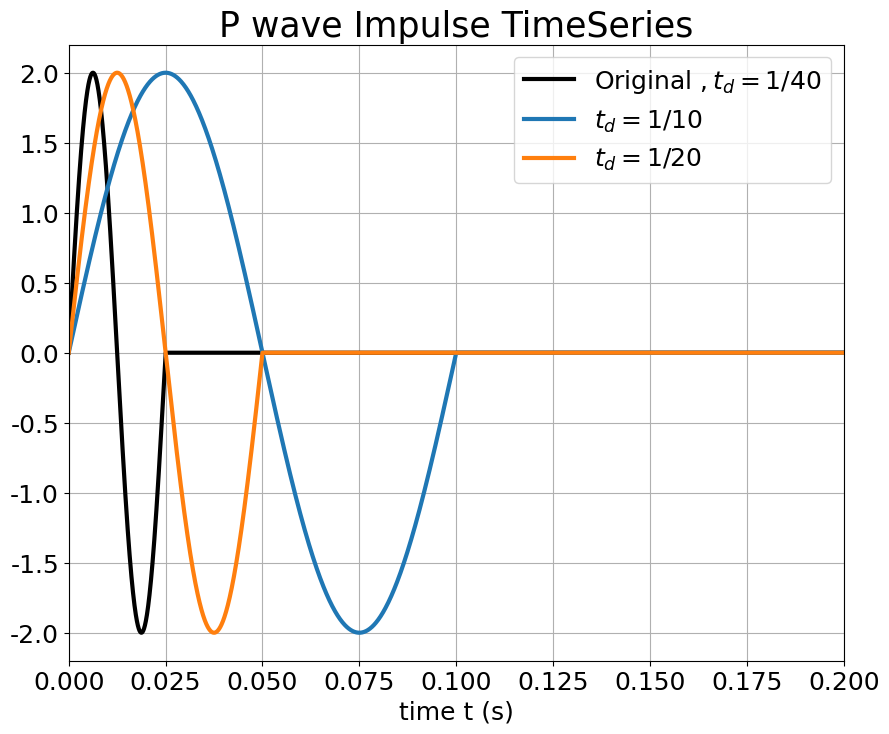
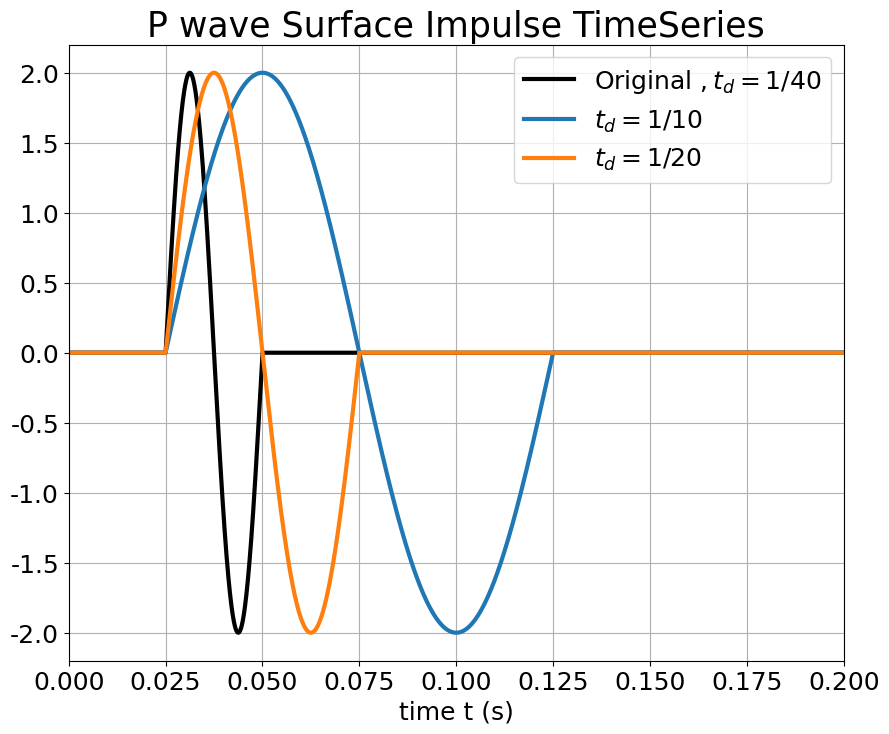

Write the Python code that produced these figures, in order.
# -*- coding: utf-8 -*-
"""
Created on Sun Jan  8 15:45:04 2023

[redacted]
"""
##use for vs wave
import numpy as np
import matplotlib.pyplot as plt
import matplotlib.ticker as ticker
plt.rc('font', family= 'Times New Roman')

Soil_Width =  5 # m
#Give S-wave vel to calculate P-wave 
pi = np.pi
m = 10 #each cell mass

# lamb_cs = 0.1 #total length cs
Soil_10row= 10 # dt= 5e-4       #cpdt = 2.67e-4
Soil_20row= 20 # dt= 2.5e-4     #cpdt = 1.33e-4
Soil_40row= 40 # dt= 1.25e-4    #cpdt = 6.68e-05
Soil_80row= 80 # dt= 6.25e-05   #cpdt = 3.34e-05
Soil_100row= 100 # dt= 6.25e-05   #cpdt = 3.34e-05

#
nu = 1/3 #  0.3 -> (epsilon_z /=0) ; 1/3 -> (cp = 400 m/s)
rho = 2000 #1600 kg/m3  ; =1.6 ton/m3  
cs = 200 # m/s
print("Cs= ", cs)

G = (cs*cs)*rho  # N/m^2 = Kg/(m*s^2)
E =  G*2*(1+nu)  # N/m^2 = Kg/(m*s^2)
cp = (E*(1-nu)/((1+nu)*(1-2*nu)*rho))**(0.5)


#calaulate wave length
fcs = 10 # cs / lamb_cp = 20 HZ; 40, 20, 10 HZ
Ts = 1/ fcs
ws = 2*pi/ Ts

def Cal_fp(fcp):
    Tp = 1/ fcp
    wp = 2*pi/ Tp
    
    SoilLength = 10 #m
    lamb_cp = cp/fcp #total length cp
    
    print(f"lamb_cp= {lamb_cp} ;fcp= {fcp} ;Tp= {Tp} ;wp= {wp}")
    
    tnscp = lamb_cp/cp # wave transport time
    dcellcp = tnscp/Soil_80row #each cell time
    cpdt = dcellcp*0.1 #eace cell have 10 steps
    print(f"Pwave travel = {tnscp} ;dcell = {dcellcp} ;dt = {cpdt}")
    # ===============================Timeseries:Disp, Vel, Accel (Vs)====================================
    A = 0.125 # 0.1*10 or 0.1*1
    P = 2 #10
    
    timeCp = np.arange(0,0.30014,cpdt)
    fp = np.zeros(len(timeCp))
    
    # -------- Pwave From Bottom / TopForce Apply with P wave transport -------------------
    TopForce_fp = np.zeros(len(timeCp))
    P_Surface_Step = int(0.025/cpdt) # **********
    # P_Surface_Step = int(tnscp/cpdt) # **********
    
    Pwave_Time = lamb_cp/cp
    Top_Time = SoilLength/cp
    print(f'Pwave Travel Time = {Pwave_Time}')
    for i in range(len(timeCp)):
        if timeCp[i] < Pwave_Time:
            fp[i] = 2*np.sin(wp*timeCp[i])
            
        if timeCp[i] >= Top_Time and timeCp[i] < (Top_Time + Pwave_Time):
            TopForce_fp[i] = 2*np.sin(wp*timeCp[i-P_Surface_Step])

    return fp, timeCp, TopForce_fp

# =========== Compare Integrator Frequency ==================================
fcp_40HZ = 40
fcp_80HZ = 80
fcp_160HZ = 160
fcp_320HZ = 320

fp_HZ40, timeCp_HZ40, TopHZ40_fp =  Cal_fp(fcp_40HZ)
fp_HZ80, timeCp_HZ80, TopHZ80_fp =  Cal_fp(fcp_80HZ)
fp_HZ160, timeCp_HZ160, TopHZ160_fp = Cal_fp(fcp_160HZ)
fp_HZ320, timeCp_HZ320, TopHZ320_fp = Cal_fp(fcp_320HZ)


def draw_plot(title_name, time,fp, time1,fp1, time2,fp2, time3,fp3):
    plt.figure(figsize=(10,8))
    plt.rcParams["figure.figsize"] = (14, 8)
    
    plt.plot(time, fp, label= r'$\mathrm {Original}$ $,t_d = 1/40$', color = 'black',linewidth = 3.0) 
    plt.plot(time1, fp1, label= r'$t_d = 1/80$', linewidth = 3.0) 
    plt.plot(time2, fp2, label= r'$t_d = 1/160$', linewidth = 3.0)
    plt.plot(time3, fp3, label= r'$t_d = 1/320$', linewidth = 3.0)
    
    plt.title(title_name, fontsize = 25)
    plt.xlabel("time t (s)", fontsize=18) # "time t (s)" / r'$t/t_d$'
    # plt.ylabel(r"$\mathrm {Velocity}$  $v_x$  $\mathrm {(m/s)}$",fontsize=18)
    plt.xticks(fontsize = 18)
    plt.yticks(fontsize = 18)
    plt.xlim(0, 0.025) # 0.025
    # plt.ylim(0,6e-6)
    plt.legend(loc='upper right',fontsize=18)
    plt.grid(True)
    
    ax = plt.gca()
    ax.xaxis.set_major_locator(ticker.MultipleLocator(x_axis))
    ax.ticklabel_format(style='sci', scilimits=(-1,2), axis='y')
    ax.yaxis.get_offset_text().set(size=18)

x_axis= 0.0125/2 #0.025 / 0.0267
# ------------ Force TimeSeries -----------------------------
# draw_plot("P wave Impulse TimeSeries", timeCp_HZ40,fp_HZ40, timeCp_HZ80,fp_HZ80, timeCp_HZ160,fp_HZ160, timeCp_HZ320,fp_HZ320) # "time t (s)"

# =========== Compare 1D Transport Frequency：Pwave ==================================
fcp_10HZ = 10
fcp_20HZ = 20
# fcp_40HZ = 40

fp_HZ10, timeCp_HZ10, TopHZ10_fp =  Cal_fp(fcp_10HZ)
fp_HZ20, timeCp_HZ20, TopHZ20_fp =  Cal_fp(fcp_20HZ)
# fp_HZ40, timeCp_HZ40 =  Cal_fp(fcp_40HZ)

def draw_plot2(title_name, time,fp, time1,fp1, time2,fp2):
    plt.figure(figsize=(10,8))
    plt.rcParams["figure.figsize"] = (14, 8)
    
    plt.plot(time, fp, label= r'$\mathrm {Original}$ $,t_d = 1/40$', color = 'black',linewidth = 3.0) 
    plt.plot(time1, fp1, label= r'$t_d = 1/10$', linewidth = 3.0) 
    plt.plot(time2, fp2, label= r'$t_d = 1/20$', linewidth = 3.0)

    plt.title(title_name, fontsize = 25)
    plt.xlabel("time t (s)", fontsize=18) # "time t (s)" / r'$t/t_d$'
    # plt.ylabel(r"$\mathrm {Velocity}$  $v_x$  $\mathrm {(m/s)}$",fontsize=18)
    plt.xticks(fontsize = 18)
    plt.yticks(fontsize = 18)
    plt.xlim(0, 0.2) # 0.025
    # plt.ylim(-2,2)
    plt.legend(loc='upper right',fontsize=18)
    plt.grid(True)
    
    ax = plt.gca()
    # ax.xaxis.set_major_locator(ticker.MultipleLocator(x_axis))
    ax.ticklabel_format(style='sci', scilimits=(-1,2), axis='y')
    ax.yaxis.get_offset_text().set(size=18)
    
draw_plot2("P wave Impulse TimeSeries", timeCp_HZ40,fp_HZ40, timeCp_HZ10,fp_HZ10, timeCp_HZ20,fp_HZ20) # "time t (s)"
draw_plot2("P wave Surface Impulse TimeSeries", timeCp_HZ40,TopHZ40_fp, timeCp_HZ10,TopHZ10_fp, timeCp_HZ20,TopHZ20_fp)

def Cal_fs(fcs):
    Ts = 1/ fcs
    ws = 2*pi/ Ts
    SoilLength = 10 #m
    lamb_cs = cs/fcs #total length cp
    
    print(f"lamb_cs= {lamb_cs} ;fcs= {fcs} ;Ts= {Ts} ;ws= {ws}")
    
    tnscs = lamb_cs/cs # wave transport time
    dcellcs = tnscs/Soil_80row #each cell time
    csdt = dcellcs*0.1 #eace cell have 10 steps
    print(f"Pwave travel = {tnscs} ;dcell = {dcellcs} ;dt = {csdt}")
    # ===============================Timeseries:Disp, Vel, Accel (Vs)====================================
    A = 0.125 # 0.1*10 or 0.1*1
    P = 2 #10
    
    timeCs = np.arange(0,0.30014,csdt)
    fs = np.zeros(len(timeCs))
    
    # -------- Pwave From Bottom / TopForce Apply with P wave transport -------------------
    TopForce_fs = np.zeros(len(timeCs))
    S_Surface_Step = int(0.05/csdt)
    # S_Surface_Step = int(tnscs/csdt)
    
    Swave_Time = lamb_cs/cs
    Top_time = SoilLength/cs
    print(f'Swave Travel Time = {Swave_Time}')
    for i in range(len(timeCs)):
        if timeCs[i] < Swave_Time:
            fs[i] = 2*np.sin(ws*timeCs[i])
            
        if timeCs[i] >= Top_time and timeCs[i] < (Top_time + Swave_Time): # 
            TopForce_fs[i] = 2*np.sin(ws*timeCs[i-S_Surface_Step])

    return fs, timeCs, TopForce_fs
# =========== Compare 1D Transport Frequency： Swave ==================================
fcs_10HZ = 10
fcs_20HZ = 20
fcs_40HZ = 40

fs_HZ10, timeCs_HZ10,  Topfs_HZ10 = Cal_fs(fcs_10HZ)
fs_HZ20, timeCs_HZ20,  Topfs_HZ20 = Cal_fs(fcs_20HZ)
fs_HZ40, timeCs_HZ40,  Topfs_HZ40 = Cal_fs(fcs_40HZ)


def draw_plot3(title_name, time,fs, time1,fs1, time2,fs2):
    plt.figure(figsize=(10,8))
    plt.rcParams["figure.figsize"] = (14, 8)
    
    plt.plot(time, fs, label= r'$\mathrm {Original}$ $,t_d = 1/20$', color = 'black',linewidth = 3.0) 
    plt.plot(time1, fs1, label= r'$t_d = 1/10$', linewidth = 3.0) 
    plt.plot(time2, fs2, label= r'$t_d = 1/40$', linewidth = 3.0)

    plt.title(title_name, fontsize = 25)
    plt.xlabel("time t (s)", fontsize=18) # "time t (s)" / r'$t/t_d$'
    # plt.ylabel(r"$\mathrm {Velocity}$  $v_x$  $\mathrm {(m/s)}$",fontsize=18)
    plt.xticks(fontsize = 18)
    plt.yticks(fontsize = 18)
    plt.xlim(0, 0.2) # 0.025
    # plt.ylim(-2,2)
    plt.legend(loc='upper right',fontsize=18)
    plt.grid(True)
    
    ax = plt.gca()
    # ax.xaxis.set_major_locator(ticker.MultipleLocator(x_axis))
    ax.ticklabel_format(style='sci', scilimits=(-1,2), axis='y')
    ax.yaxis.get_offset_text().set(size=18)
    
# draw_plot3("S wave Impulse TimeSeries", timeCs_HZ20,fs_HZ20, timeCs_HZ10,fs_HZ10, timeCs_HZ40,fs_HZ40)

# draw_plot3("S wave Surface Impulse TimeSeries", timeCs_HZ20,Topfs_HZ20, timeCs_HZ10,Topfs_HZ10, timeCs_HZ40,Topfs_HZ40)
